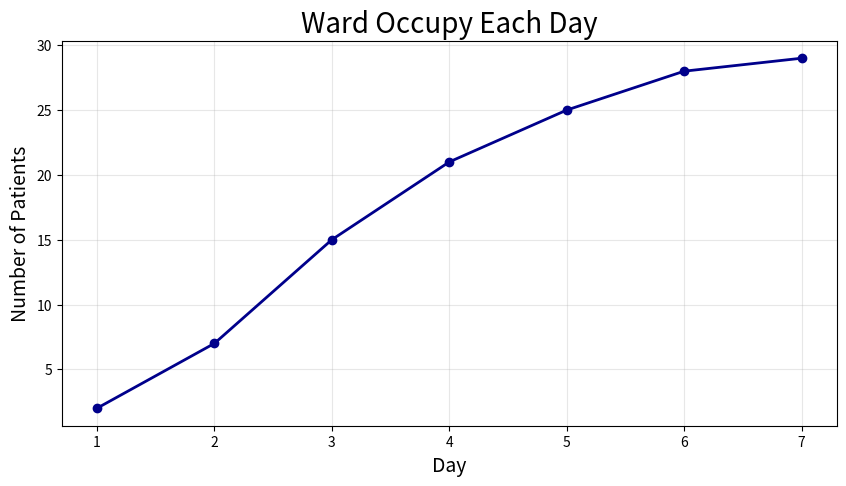

Generate this figure with matplotlib:
import pandas as pd
import matplotlib.pyplot as plt
def ward_occupy(admissions,discharges):
    days=[1,2,3,4,5,6,7]
    ward_patients=0
    ward_occupy=[]
    #calculate the number of patients each day and store the data in ward_occupy
    for i, j in zip(admissions,discharges):
        ward_patients+=i
        ward_patients-=j
        ward_occupy.append(ward_patients)
    print('The nunber of patients on the ward for each day:')
    print(ward_occupy)
    #generate a plot showing the ward occupy each day
    plt.figure(figsize=(10,5))
    plt.title('Ward Occupy Each Day',fontsize=20)
    plt.xlabel('Day',fontsize=14)
    plt.ylabel('Number of Patients',fontsize=14)
    plt.plot(days,ward_occupy,color='darkblue',linewidth=2,linestyle='-',marker='o')
    plt.grid(True,alpha=0.3)
    plt.xticks(days)
    return ward_occupy,plt.gcf()
#test the function 
admissions=[3,6,9,7,5,4,2]
discharges=[1,1,1,1,1,1,1]
ward_occupy(admissions,discharges)
plt.show()

    


    
    
